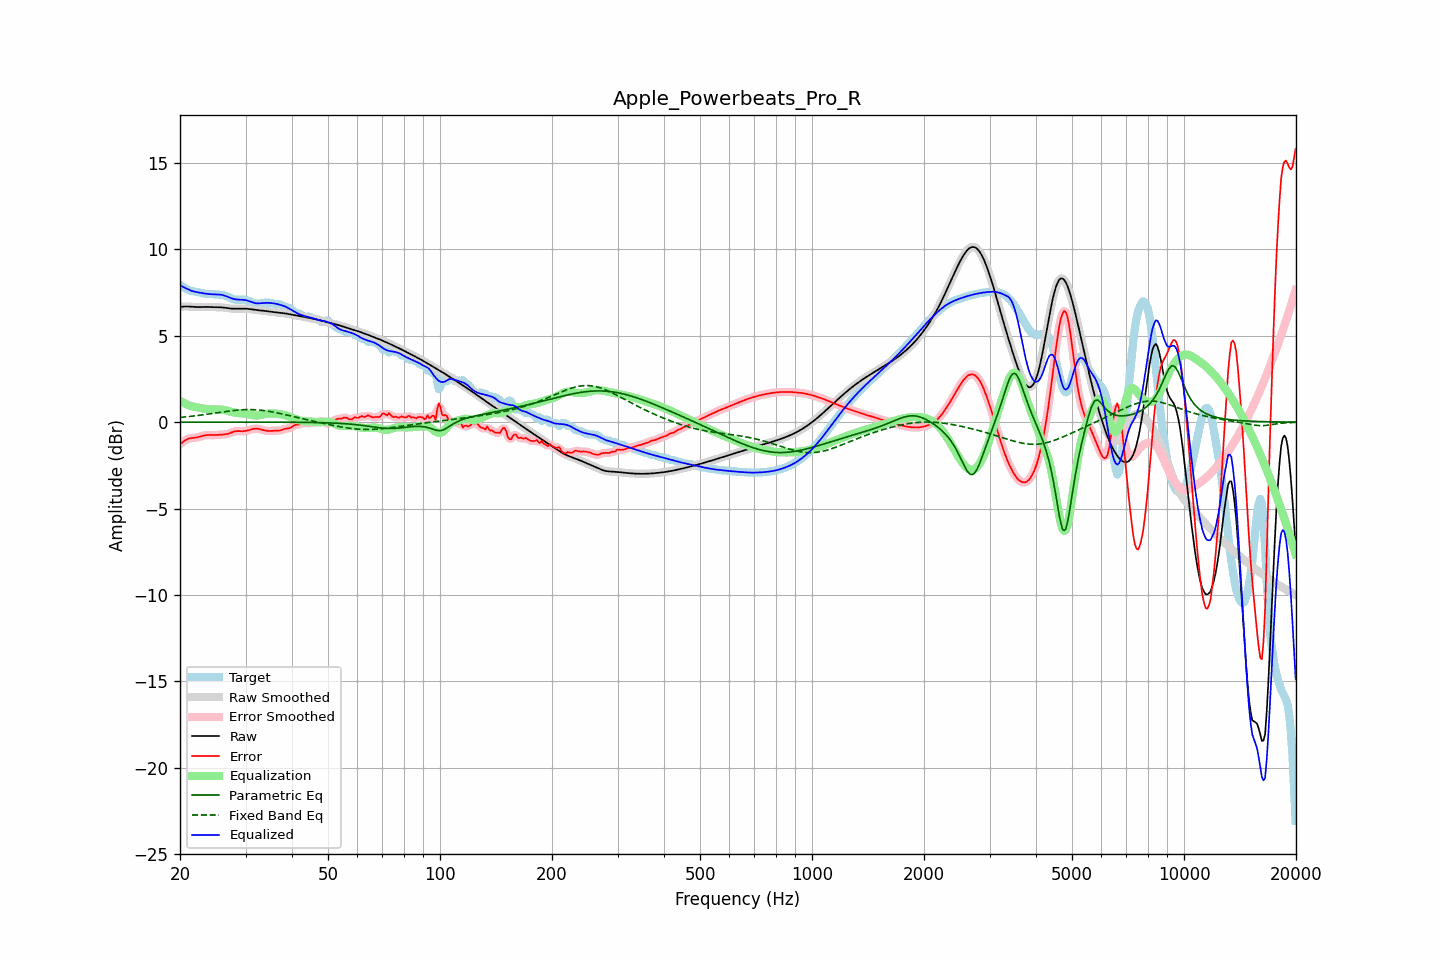

The data file committed next to this chart (first rows):
frequency, raw, error, smoothed, error_smoothed, equalization, parametric_eq, fixed_band_eq, equalized_raw, equalized_smoothed, target
20.00, 6.67, -1.28, 6.67, -1.28, 1.25, 0.00, 0.28, 7.92, 7.92, 7.95
20.20, 6.68, -1.21, 6.68, -1.20, 1.19, 0.00, 0.28, 7.87, 7.88, 7.89
20.40, 6.69, -1.13, 6.69, -1.13, 1.14, 0.00, 0.29, 7.83, 7.83, 7.83
20.61, 6.70, -1.06, 6.70, -1.07, 1.08, 0.00, 0.30, 7.78, 7.78, 7.76
20.81, 6.70, -1.01, 6.70, -1.01, 1.04, 0.00, 0.31, 7.74, 7.74, 7.71
21.02, 6.69, -0.97, 6.69, -0.97, 1.00, 0.00, 0.32, 7.69, 7.69, 7.66
21.23, 6.69, -0.94, 6.69, -0.94, 0.96, 0.00, 0.33, 7.65, 7.65, 7.62
21.44, 6.68, -0.92, 6.68, -0.92, 0.93, 0.00, 0.34, 7.61, 7.61, 7.60
21.66, 6.67, -0.91, 6.67, -0.91, 0.91, 0.00, 0.35, 7.58, 7.58, 7.58
21.87, 6.66, -0.90, 6.67, -0.90, 0.89, 0.00, 0.36, 7.56, 7.56, 7.57
22.09, 6.66, -0.89, 6.66, -0.89, 0.87, 0.00, 0.37, 7.54, 7.54, 7.55
22.31, 6.66, -0.87, 6.66, -0.87, 0.86, 0.00, 0.39, 7.52, 7.52, 7.53
22.54, 6.66, -0.85, 6.66, -0.85, 0.84, 0.00, 0.40, 7.50, 7.50, 7.51
22.76, 6.67, -0.82, 6.67, -0.82, 0.82, 0.00, 0.41, 7.49, 7.49, 7.49
22.99, 6.67, -0.79, 6.67, -0.79, 0.80, 0.00, 0.42, 7.47, 7.47, 7.46
23.22, 6.67, -0.77, 6.67, -0.77, 0.78, 0.00, 0.43, 7.45, 7.45, 7.44
23.45, 6.67, -0.75, 6.67, -0.75, 0.77, 0.00, 0.45, 7.44, 7.44, 7.43
23.69, 6.67, -0.75, 6.67, -0.75, 0.76, 0.00, 0.46, 7.43, 7.43, 7.42
23.92, 6.67, -0.75, 6.67, -0.75, 0.75, 0.00, 0.47, 7.42, 7.42, 7.41
24.16, 6.66, -0.75, 6.66, -0.75, 0.74, 0.00, 0.49, 7.41, 7.41, 7.41
24.40, 6.66, -0.75, 6.66, -0.75, 0.74, 0.00, 0.50, 7.40, 7.40, 7.41
24.65, 6.66, -0.75, 6.66, -0.75, 0.74, 0.00, 0.51, 7.40, 7.40, 7.41
24.89, 6.65, -0.75, 6.66, -0.75, 0.74, 0.00, 0.53, 7.40, 7.40, 7.40
25.14, 6.65, -0.74, 6.65, -0.74, 0.74, 0.00, 0.54, 7.39, 7.39, 7.39
25.39, 6.65, -0.73, 6.65, -0.73, 0.74, 0.00, 0.56, 7.39, 7.39, 7.38
25.65, 6.65, -0.73, 6.65, -0.73, 0.73, 0.00, 0.57, 7.38, 7.38, 7.38
25.91, 6.64, -0.72, 6.64, -0.72, 0.72, 0.00, 0.58, 7.37, 7.37, 7.36
26.16, 6.63, -0.72, 6.63, -0.72, 0.71, 0.01, 0.60, 7.35, 7.35, 7.35
26.43, 6.62, -0.71, 6.62, -0.71, 0.70, 0.01, 0.61, 7.32, 7.32, 7.33
26.69, 6.61, -0.69, 6.61, -0.69, 0.68, 0.01, 0.62, 7.28, 7.28, 7.30
26.96, 6.59, -0.67, 6.59, -0.66, 0.65, 0.01, 0.64, 7.24, 7.25, 7.26
27.23, 6.58, -0.63, 6.58, -0.63, 0.62, 0.01, 0.65, 7.21, 7.21, 7.21
27.50, 6.57, -0.60, 6.57, -0.60, 0.60, 0.01, 0.66, 7.17, 7.17, 7.17
27.77, 6.57, -0.56, 6.57, -0.56, 0.57, 0.01, 0.67, 7.14, 7.14, 7.13
28.05, 6.57, -0.53, 6.57, -0.54, 0.55, 0.01, 0.68, 7.12, 7.12, 7.10
28.33, 6.57, -0.52, 6.57, -0.52, 0.54, 0.01, 0.69, 7.10, 7.10, 7.09
28.62, 6.57, -0.51, 6.57, -0.52, 0.53, 0.01, 0.70, 7.10, 7.10, 7.08
28.90, 6.57, -0.52, 6.57, -0.52, 0.52, 0.01, 0.71, 7.09, 7.09, 7.09
29.19, 6.57, -0.52, 6.57, -0.52, 0.52, 0.01, 0.72, 7.09, 7.09, 7.09
29.48, 6.57, -0.52, 6.57, -0.52, 0.51, 0.01, 0.72, 7.08, 7.08, 7.10
29.78, 6.57, -0.52, 6.57, -0.52, 0.50, 0.01, 0.73, 7.08, 7.08, 7.09
30.08, 6.57, -0.50, 6.57, -0.50, 0.49, 0.01, 0.73, 7.06, 7.06, 7.07
30.38, 6.56, -0.48, 6.56, -0.48, 0.47, 0.00, 0.73, 7.04, 7.04, 7.05
30.68, 6.55, -0.46, 6.55, -0.46, 0.45, 0.00, 0.73, 7.00, 7.00, 7.01
30.99, 6.54, -0.43, 6.54, -0.43, 0.43, 0.00, 0.73, 6.97, 6.97, 6.97
31.30, 6.52, -0.41, 6.52, -0.41, 0.41, 0.00, 0.73, 6.94, 6.94, 6.93
31.61, 6.51, -0.39, 6.51, -0.39, 0.40, 0.00, 0.72, 6.91, 6.91, 6.89
31.93, 6.50, -0.37, 6.50, -0.38, 0.39, 0.00, 0.72, 6.89, 6.89, 6.87
32.24, 6.49, -0.38, 6.49, -0.38, 0.39, 0.00, 0.71, 6.88, 6.88, 6.86
32.57, 6.48, -0.39, 6.48, -0.39, 0.40, 0.00, 0.70, 6.88, 6.88, 6.86
32.89, 6.47, -0.41, 6.47, -0.41, 0.41, 0.00, 0.69, 6.88, 6.88, 6.88
33.22, 6.46, -0.44, 6.46, -0.43, 0.43, 0.00, 0.68, 6.89, 6.89, 6.90
33.55, 6.45, -0.46, 6.45, -0.46, 0.45, 0.00, 0.67, 6.90, 6.90, 6.91
33.89, 6.44, -0.48, 6.44, -0.48, 0.47, 0.00, 0.66, 6.91, 6.91, 6.92
34.23, 6.42, -0.50, 6.42, -0.50, 0.49, 0.00, 0.65, 6.91, 6.91, 6.92
34.57, 6.41, -0.51, 6.41, -0.51, 0.50, 0.00, 0.63, 6.91, 6.91, 6.92
34.92, 6.39, -0.51, 6.40, -0.51, 0.51, 0.00, 0.61, 6.90, 6.90, 6.91
35.27, 6.38, -0.50, 6.38, -0.50, 0.51, 0.00, 0.60, 6.89, 6.89, 6.89
35.62, 6.37, -0.50, 6.37, -0.50, 0.51, 0.00, 0.58, 6.88, 6.88, 6.87
35.97, 6.37, -0.49, 6.36, -0.49, 0.50, 0.00, 0.56, 6.87, 6.87, 6.85
... 635 more rows
